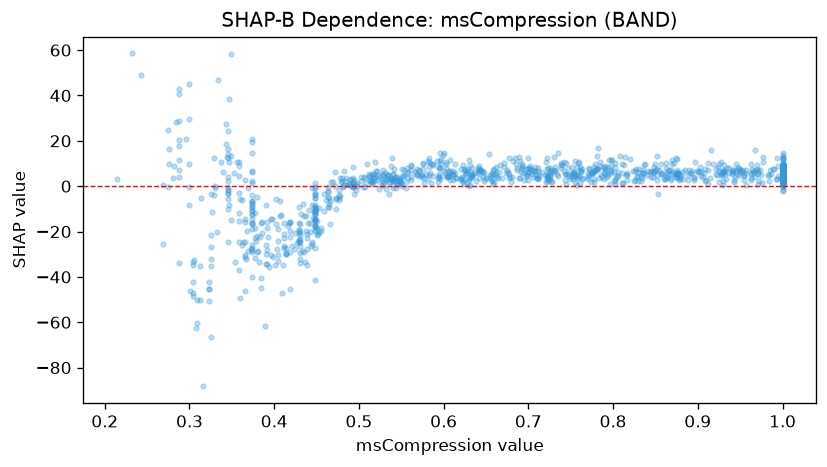

The table this chart was drawn from, first rows:
feature_value, shap_value
0.902, 6.78
0.575, 3.965
1.0, 4.769
0.382, -33.39
0.464, -0.3227
1.0, 6.142
1.0, 5.787
0.896, 4.231
0.693, 7.433
0.491, 0.109
0.411, -22.7
0.373, -27.7
1.0, 5.113
0.288, 20.4
0.782, 16.65
0.762, 6.349
0.379, -23.98
0.792, 5.282
0.377, -31.71
1.0, 5.079
0.941, 7.183
0.705, 4.153
0.722, 12.22
0.7, 7.923
0.758, 4.932
1.0, 12.41
0.394, -35.61
0.916, 15.77
0.531, 5.783
0.603, 7.941
0.912, 7.152
0.576, 10.33
0.571, 6.68
0.33, -0.7782
0.856, 9.999
0.73, 12.95
1.0, 13.79
0.325, -66.59
0.596, 11.01
0.448, -3.755
0.555, -0.9708
1.0, 12.07
0.874, 12.31
0.365, -46.32
0.601, 14.8
0.897, 10.63
0.323, -50.57
0.985, 6.966
1.0, 5.149
0.43, -33.9
0.43, -26.39
0.734, 5.156
0.544, 3.897
0.539, 12.24
1.0, 8.913
0.835, 7.013
0.989, 7.567
0.393, -22.37
0.528, 6.994
0.63, 11.67
... 1,094 more rows
